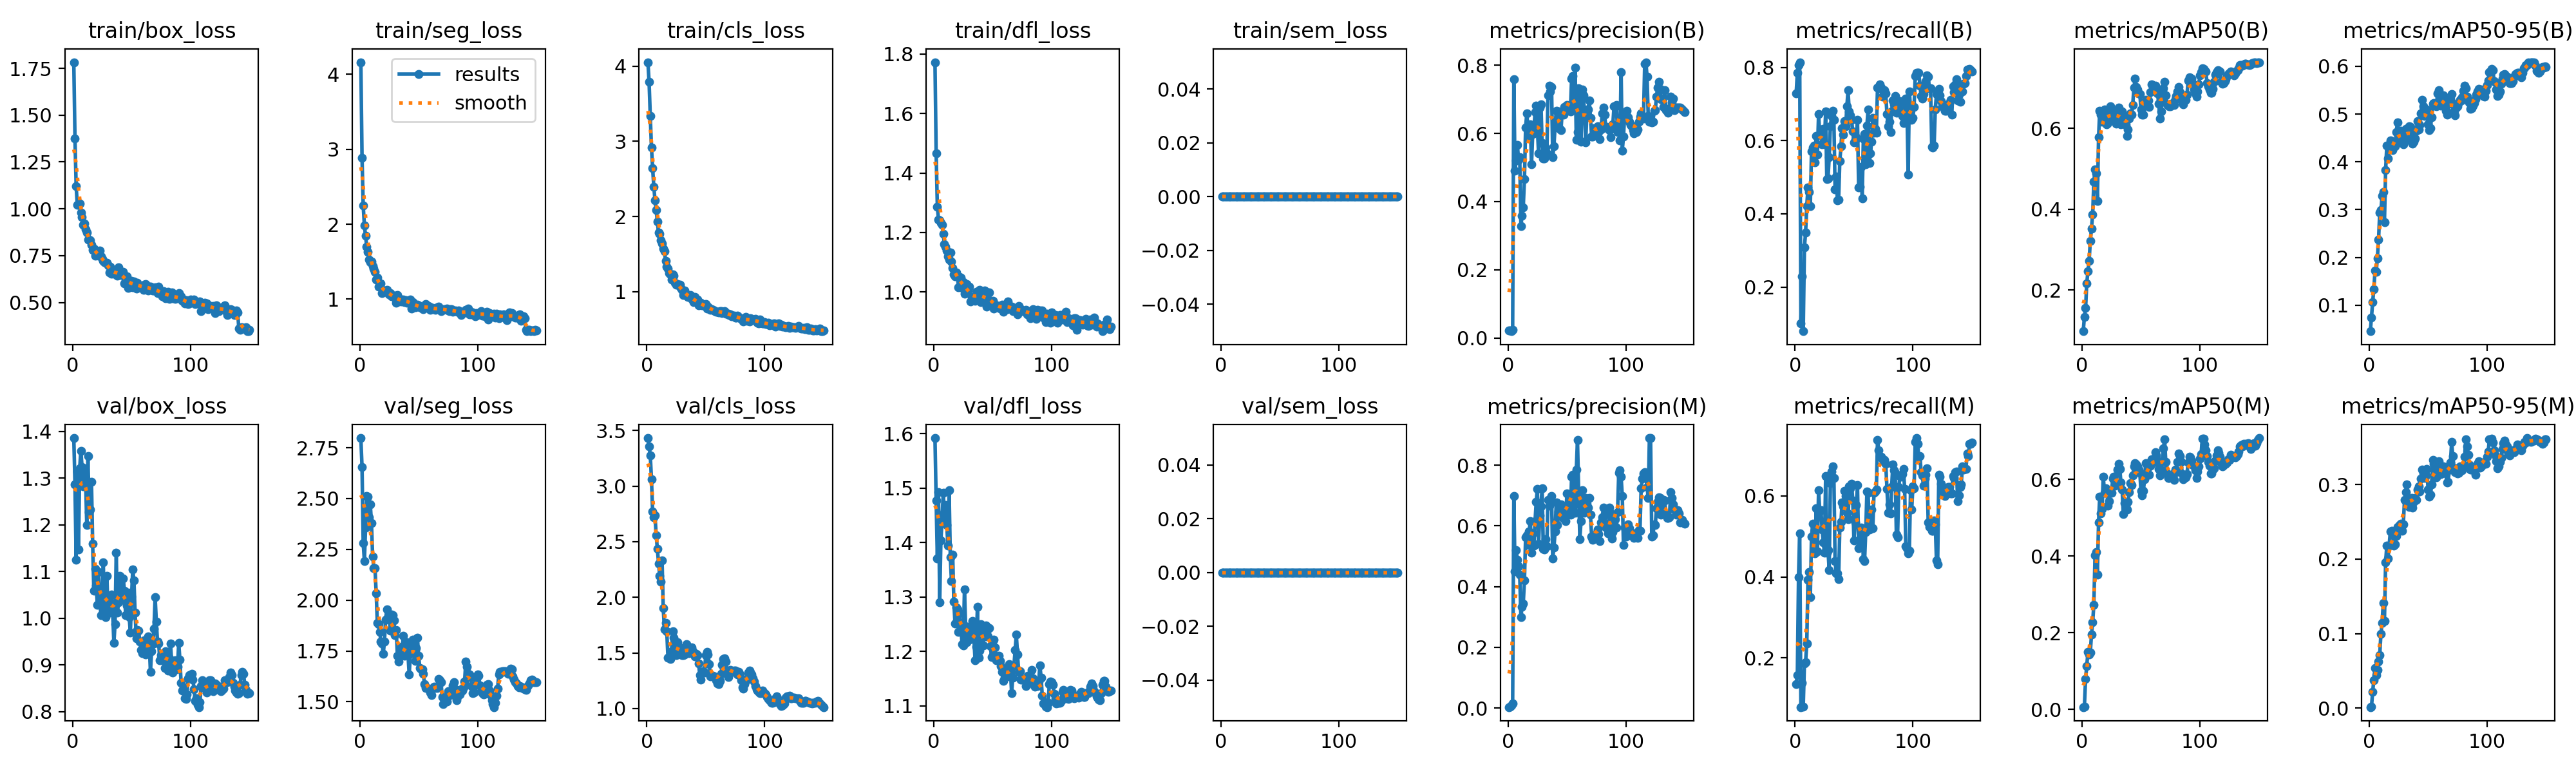

The table this chart was drawn from, first rows:
epoch, time, train/box_loss, train/seg_loss, train/cls_loss, train/dfl_loss, train/sem_loss, metrics/precision(B), metrics/recall(B), metrics/mAP50(B), metrics/mAP50-95(B), metrics/precision(M), metrics/recall(M), metrics/mAP50(M), metrics/mAP50-95(M), val/box_loss, val/seg_loss, val/cls_loss, val/dfl_loss, val/sem_loss, lr/pg0, lr/pg1, lr/pg2
1, 5.114, 1.783, 4.163, 4.054, 1.772, 0, 0.0219, 0.7286, 0.09771, 0.04566, 0.00296, 0.1357, 0.0058, 0.00154, 1.386, 2.798, 3.431, 1.592, 0, 8.181e-05, 8.181e-05, 8.181e-05
2, 7.104, 1.376, 2.889, 3.79, 1.466, 0, 0.02187, 0.7857, 0.1335, 0.07438, 0.00464, 0.1571, 0.00759, 0.00171, 1.287, 2.655, 3.358, 1.477, 0, 0.0001716, 0.0001716, 0.0001716
3, 9.119, 1.121, 2.247, 3.338, 1.287, 0, 0.01954, 0.8071, 0.1547, 0.1068, 0.00928, 0.4, 0.07871, 0.0219, 1.125, 2.281, 3.277, 1.372, 0, 0.0002601, 0.0002601, 0.0002601
4, 11.12, 1.02, 1.984, 2.921, 1.244, 0, 0.02356, 0.8143, 0.2168, 0.1331, 0.01449, 0.5071, 0.1133, 0.0374, 1.314, 2.194, 3.062, 1.492, 0, 0.0003475, 0.0003475, 0.0003475
5, 13.16, 1.021, 1.844, 2.643, 1.241, 0, 0.7598, 0.1003, 0.2456, 0.1721, 0.6984, 0.07857, 0.1497, 0.05362, 1.147, 2.359, 2.769, 1.29, 0, 0.0004337, 0.0004337, 0.0004337
6, 15.14, 1.027, 1.698, 2.399, 1.231, 0, 0.4903, 0.2286, 0.2718, 0.1704, 0.4505, 0.1378, 0.1429, 0.04437, 1.321, 2.512, 2.718, 1.404, 0, 0.0005186, 0.0005186, 0.0005186
7, 17.07, 0.9803, 1.632, 2.217, 1.226, 0, 0.5207, 0.07938, 0.3208, 0.1984, 0.5207, 0.07938, 0.1486, 0.05104, 1.358, 2.509, 2.737, 1.441, 0, 0.0006024, 0.0006024, 0.0006024
8, 19.02, 0.9554, 1.529, 2.084, 1.195, 0, 0.5666, 0.3086, 0.3522, 0.2368, 0.488, 0.1857, 0.1949, 0.06237, 1.324, 2.408, 2.558, 1.491, 0, 0.0006849, 0.0006849, 0.0006849
9, 20.94, 0.9161, 1.493, 1.93, 1.161, 0, 0.5233, 0.3493, 0.3874, 0.2938, 0.4662, 0.1899, 0.2273, 0.0712, 1.282, 2.472, 2.434, 1.455, 0, 0.0007663, 0.0007663, 0.0007663
10, 22.91, 0.9221, 1.498, 1.786, 1.153, 0, 0.53, 0.4214, 0.4676, 0.2988, 0.4399, 0.2357, 0.2723, 0.09939, 1.321, 2.38, 2.305, 1.469, 0, 0.0008465, 0.0008465, 0.0008465
11, 24.83, 0.8892, 1.443, 1.766, 1.14, 0, 0.3289, 0.4714, 0.4983, 0.3287, 0.2988, 0.393, 0.4017, 0.114, 1.299, 2.216, 2.191, 1.432, 0, 0.000849, 0.000849, 0.000849
12, 26.82, 0.8748, 1.408, 1.679, 1.121, 0, 0.358, 0.4602, 0.4886, 0.3376, 0.3338, 0.4128, 0.4107, 0.1412, 1.2, 2.159, 2.141, 1.394, 0, 0.000843, 0.000843, 0.000843
13, 28.78, 0.8366, 1.365, 1.638, 1.109, 0, 0.3838, 0.4214, 0.4198, 0.273, 0.3443, 0.35, 0.3512, 0.1171, 1.347, 2.158, 2.332, 1.496, 0, 0.000837, 0.000837, 0.000837
14, 30.71, 0.8352, 1.264, 1.57, 1.133, 0, 0.4658, 0.5714, 0.5775, 0.3825, 0.4199, 0.5, 0.4882, 0.1957, 1.227, 2.034, 1.902, 1.373, 0, 0.000831, 0.000831, 0.000831
15, 32.66, 0.8326, 1.287, 1.536, 1.102, 0, 0.6181, 0.5809, 0.6428, 0.4337, 0.5625, 0.5307, 0.5549, 0.2178, 1.233, 1.887, 1.713, 1.329, 0, 0.000825, 0.000825, 0.000825
16, 34.6, 0.8086, 1.169, 1.405, 1.08, 0, 0.6587, 0.5861, 0.6345, 0.4073, 0.5696, 0.4933, 0.5104, 0.2006, 1.291, 1.883, 1.769, 1.379, 0, 0.000819, 0.000819, 0.000819
17, 36.55, 0.7793, 1.164, 1.327, 1.059, 0, 0.618, 0.5413, 0.6156, 0.4254, 0.5368, 0.4575, 0.5225, 0.2182, 1.159, 1.843, 1.692, 1.291, 0, 0.000813, 0.000813, 0.000813
18, 38.62, 0.7877, 1.212, 1.302, 1.052, 0, 0.5917, 0.6132, 0.6383, 0.4449, 0.5823, 0.569, 0.6078, 0.2371, 1.06, 1.798, 1.458, 1.251, 0, 0.000807, 0.000807, 0.000807
19, 40.62, 0.7489, 1.082, 1.241, 1.065, 0, 0.6273, 0.5618, 0.6473, 0.4327, 0.6154, 0.4636, 0.5655, 0.2379, 1.106, 1.788, 1.458, 1.281, 0, 0.000801, 0.000801, 0.000801
20, 42.66, 0.766, 1.11, 1.232, 1.052, 0, 0.5091, 0.6719, 0.6303, 0.425, 0.5105, 0.6136, 0.5773, 0.2352, 1.07, 1.735, 1.447, 1.278, 0, 0.000795, 0.000795, 0.000795
21, 44.7, 0.7512, 1.098, 1.162, 1.017, 0, 0.5983, 0.6171, 0.6106, 0.4322, 0.5748, 0.5633, 0.5719, 0.2184, 1.029, 1.797, 1.515, 1.236, 0, 0.000789, 0.000789, 0.000789
22, 46.82, 0.7501, 1.118, 1.231, 1.05, 0, 0.6093, 0.63, 0.6138, 0.4324, 0.5342, 0.5653, 0.5307, 0.22, 1.099, 1.905, 1.696, 1.271, 0, 0.000783, 0.000783, 0.000783
23, 48.94, 0.7762, 1.12, 1.214, 1.049, 0, 0.6624, 0.5897, 0.6349, 0.4629, 0.6146, 0.5174, 0.5426, 0.2312, 1.041, 1.954, 1.635, 1.244, 0, 0.000777, 0.000777, 0.000777
24, 51.02, 0.745, 1.095, 1.116, 1.015, 0, 0.6811, 0.6315, 0.654, 0.4825, 0.6797, 0.4853, 0.5675, 0.2427, 1.007, 1.913, 1.485, 1.213, 0, 0.000771, 0.000771, 0.000771
25, 53.09, 0.7336, 1.061, 1.093, 1.033, 0, 0.6122, 0.5908, 0.6245, 0.4582, 0.7218, 0.4597, 0.5656, 0.2378, 1.036, 1.912, 1.481, 1.212, 0, 0.000765, 0.000765, 0.000765
26, 55.17, 0.7207, 1.076, 1.1, 0.9951, 0, 0.5425, 0.6803, 0.6348, 0.441, 0.5409, 0.6492, 0.6015, 0.2458, 1.119, 1.849, 1.597, 1.314, 0, 0.000759, 0.000759, 0.000759
27, 57.19, 0.7146, 1.035, 1.078, 1.016, 0, 0.6755, 0.4947, 0.6428, 0.4649, 0.6351, 0.4597, 0.6071, 0.2477, 1.021, 1.928, 1.519, 1.246, 0, 0.000753, 0.000753, 0.000753
28, 59.22, 0.7102, 1.041, 1.092, 1.026, 0, 0.686, 0.4971, 0.6282, 0.4539, 0.6636, 0.4664, 0.5829, 0.238, 1.003, 1.925, 1.526, 1.217, 0, 0.000747, 0.000747, 0.000747
29, 61.24, 0.7109, 1.03, 1.047, 1.008, 0, 0.5713, 0.5547, 0.6116, 0.4368, 0.7243, 0.4174, 0.5845, 0.2463, 1.091, 1.899, 1.545, 1.238, 0, 0.000741, 0.000741, 0.000741
30, 63.3, 0.6994, 1.047, 1.019, 1.019, 0, 0.5267, 0.6395, 0.6349, 0.4569, 0.524, 0.6321, 0.6248, 0.2789, 1.018, 1.826, 1.482, 1.221, 0, 0.000735, 0.000735, 0.000735
31, 65.39, 0.66, 0.9527, 0.9498, 0.969, 0, 0.5272, 0.6671, 0.6506, 0.4686, 0.5229, 0.6605, 0.6403, 0.29, 1.013, 1.852, 1.479, 1.227, 0, 0.000729, 0.000729, 0.000729
32, 67.4, 0.6898, 1.053, 1.011, 0.984, 0, 0.5582, 0.6813, 0.6344, 0.4639, 0.5562, 0.6732, 0.627, 0.3003, 1.048, 1.726, 1.485, 1.249, 0, 0.000723, 0.000723, 0.000723
33, 69.54, 0.6522, 0.9672, 0.9721, 0.982, 0, 0.5424, 0.6567, 0.6093, 0.4461, 0.5328, 0.645, 0.5912, 0.2809, 1.05, 1.697, 1.55, 1.256, 0, 0.000717, 0.000717, 0.000717
34, 71.6, 0.6605, 0.9987, 0.9485, 0.9794, 0, 0.7129, 0.4672, 0.6425, 0.4746, 0.6862, 0.439, 0.5728, 0.2699, 1.012, 1.761, 1.576, 1.226, 0, 0.000711, 0.000711, 0.000711
35, 73.75, 0.6547, 0.9717, 0.9261, 0.9703, 0, 0.7401, 0.5019, 0.6286, 0.4737, 0.6667, 0.4086, 0.509, 0.2714, 0.9473, 1.77, 1.528, 1.184, 0, 0.000705, 0.000705, 0.000705
36, 75.85, 0.6635, 0.9772, 0.9421, 1.001, 0, 0.7236, 0.4367, 0.6159, 0.4631, 0.6781, 0.4084, 0.5386, 0.2816, 0.9878, 1.749, 1.497, 1.208, 0, 0.000699, 0.000699, 0.000699
37, 77.92, 0.6542, 0.9902, 0.9554, 0.9998, 0, 0.7375, 0.438, 0.608, 0.4376, 0.698, 0.3952, 0.5318, 0.2689, 1.14, 1.826, 1.533, 1.282, 0, 0.000693, 0.000693, 0.000693
38, 80.06, 0.6419, 0.9595, 0.8993, 0.9744, 0, 0.5305, 0.5443, 0.5817, 0.4428, 0.4932, 0.5211, 0.5217, 0.2772, 1.012, 1.727, 1.552, 1.189, 0, 0.000687, 0.000687, 0.000687
39, 82.2, 0.6874, 0.9852, 0.8947, 1.008, 0, 0.5629, 0.5843, 0.5973, 0.4493, 0.5277, 0.5359, 0.5412, 0.2822, 1.034, 1.747, 1.516, 1.202, 0, 0.000681, 0.000681, 0.000681
40, 84.23, 0.6456, 0.9487, 0.8622, 0.9656, 0, 0.6208, 0.6342, 0.6245, 0.4651, 0.5806, 0.5845, 0.5674, 0.2791, 1.091, 1.794, 1.49, 1.25, 0, 0.000675, 0.000675, 0.000675
41, 86.27, 0.6552, 0.9801, 0.93, 1.003, 0, 0.667, 0.6162, 0.6373, 0.4846, 0.6766, 0.5744, 0.5894, 0.2933, 1.052, 1.733, 1.468, 1.23, 0, 0.000669, 0.000669, 0.000669
42, 88.4, 0.6545, 0.9754, 0.859, 0.9761, 0, 0.6324, 0.6537, 0.6335, 0.4675, 0.6032, 0.6131, 0.5848, 0.2977, 1.04, 1.634, 1.489, 1.211, 0, 0.000663, 0.000663, 0.000663
43, 90.41, 0.6619, 0.9963, 0.8946, 1.006, 0, 0.6643, 0.6388, 0.6584, 0.4766, 0.6481, 0.5991, 0.6104, 0.2903, 1.085, 1.735, 1.48, 1.242, 0, 0.000657, 0.000657, 0.000657
44, 92.4, 0.6027, 0.8713, 0.8201, 0.9644, 0, 0.6142, 0.6932, 0.7004, 0.5014, 0.6541, 0.5592, 0.6332, 0.3083, 1.058, 1.782, 1.405, 1.248, 0, 0.000651, 0.000651, 0.000651
45, 94.44, 0.6223, 0.9623, 0.826, 0.9507, 0, 0.6103, 0.7371, 0.7224, 0.5297, 0.6716, 0.5418, 0.6415, 0.3202, 1.006, 1.804, 1.299, 1.227, 0, 0.000645, 0.000645, 0.000645
46, 96.54, 0.641, 0.9361, 0.8509, 0.9986, 0, 0.6627, 0.6801, 0.703, 0.5168, 0.6277, 0.6229, 0.6396, 0.3146, 1.028, 1.749, 1.261, 1.227, 0, 0.000639, 0.000639, 0.000639
47, 98.57, 0.5767, 0.8882, 0.8199, 0.9989, 0, 0.655, 0.6689, 0.6955, 0.4964, 0.6244, 0.6194, 0.6347, 0.309, 1.055, 1.701, 1.325, 1.243, 0, 0.000633, 0.000633, 0.000633
48, 100.6, 0.5951, 0.9115, 0.8148, 0.9692, 0, 0.6787, 0.6563, 0.6868, 0.4988, 0.6488, 0.6301, 0.6256, 0.3121, 1.002, 1.763, 1.336, 1.209, 0, 0.000627, 0.000627, 0.000627
49, 102.7, 0.605, 0.9222, 0.8259, 0.9688, 0, 0.6638, 0.6248, 0.6856, 0.5094, 0.6149, 0.5881, 0.6169, 0.3206, 0.9689, 1.815, 1.324, 1.19, 0, 0.000621, 0.000621, 0.000621
50, 104.8, 0.6165, 0.9167, 0.833, 0.971, 0, 0.6842, 0.5956, 0.6464, 0.4783, 0.7068, 0.4906, 0.5692, 0.2936, 1.046, 1.728, 1.479, 1.194, 0, 0.000615, 0.000615, 0.000615
51, 106.9, 0.5796, 0.8917, 0.7741, 0.945, 0, 0.6815, 0.6024, 0.634, 0.4663, 0.6528, 0.5345, 0.5587, 0.2834, 1.105, 1.668, 1.51, 1.221, 0, 0.000609, 0.000609, 0.000609
52, 109.1, 0.6127, 0.9008, 0.797, 0.9573, 0, 0.6834, 0.6092, 0.6335, 0.47, 0.6535, 0.5769, 0.5701, 0.2863, 1.081, 1.661, 1.487, 1.207, 0, 0.000603, 0.000603, 0.000603
53, 111.2, 0.6014, 0.8702, 0.7838, 0.9556, 0, 0.6639, 0.6573, 0.6559, 0.4933, 0.6361, 0.627, 0.5995, 0.3001, 1.012, 1.661, 1.397, 1.184, 0, 0.000597, 0.000597, 0.000597
54, 113.3, 0.5753, 0.8633, 0.7582, 0.9493, 0, 0.7618, 0.4714, 0.6705, 0.5222, 0.7618, 0.4714, 0.642, 0.3332, 0.9565, 1.637, 1.291, 1.187, 0, 0.000591, 0.000591, 0.000591
55, 115.4, 0.6048, 0.901, 0.769, 0.9539, 0, 0.7681, 0.4737, 0.6685, 0.5226, 0.7681, 0.4737, 0.6382, 0.3278, 0.9747, 1.588, 1.293, 1.192, 0, 0.000585, 0.000585, 0.000585
56, 117.5, 0.5915, 0.9302, 0.7569, 0.9441, 0, 0.6751, 0.5286, 0.6696, 0.5196, 0.6693, 0.5214, 0.6325, 0.3194, 0.9739, 1.567, 1.295, 1.183, 0, 0.000579, 0.000579, 0.000579
57, 119.5, 0.5851, 0.8892, 0.7453, 0.9522, 0, 0.7928, 0.4418, 0.6537, 0.5156, 0.6435, 0.5143, 0.6124, 0.3096, 0.9501, 1.569, 1.291, 1.173, 0, 0.000573, 0.000573, 0.000573
58, 121.6, 0.5878, 0.9121, 0.7416, 0.9573, 0, 0.5808, 0.6064, 0.6903, 0.5432, 0.7849, 0.4444, 0.635, 0.3248, 0.9321, 1.564, 1.285, 1.163, 0, 0.000567, 0.000567, 0.000567
59, 123.7, 0.5806, 0.8975, 0.7277, 0.9327, 0, 0.6048, 0.6182, 0.7095, 0.5504, 0.8832, 0.4389, 0.6529, 0.331, 0.9257, 1.557, 1.253, 1.146, 0, 0.000561, 0.000561, 0.000561
60, 125.8, 0.5675, 0.8556, 0.7329, 0.9497, 0, 0.7337, 0.5351, 0.705, 0.5304, 0.7087, 0.5104, 0.65, 0.3151, 0.9452, 1.546, 1.226, 1.152, 0, 0.000555, 0.000555, 0.000555
... 90 more rows
